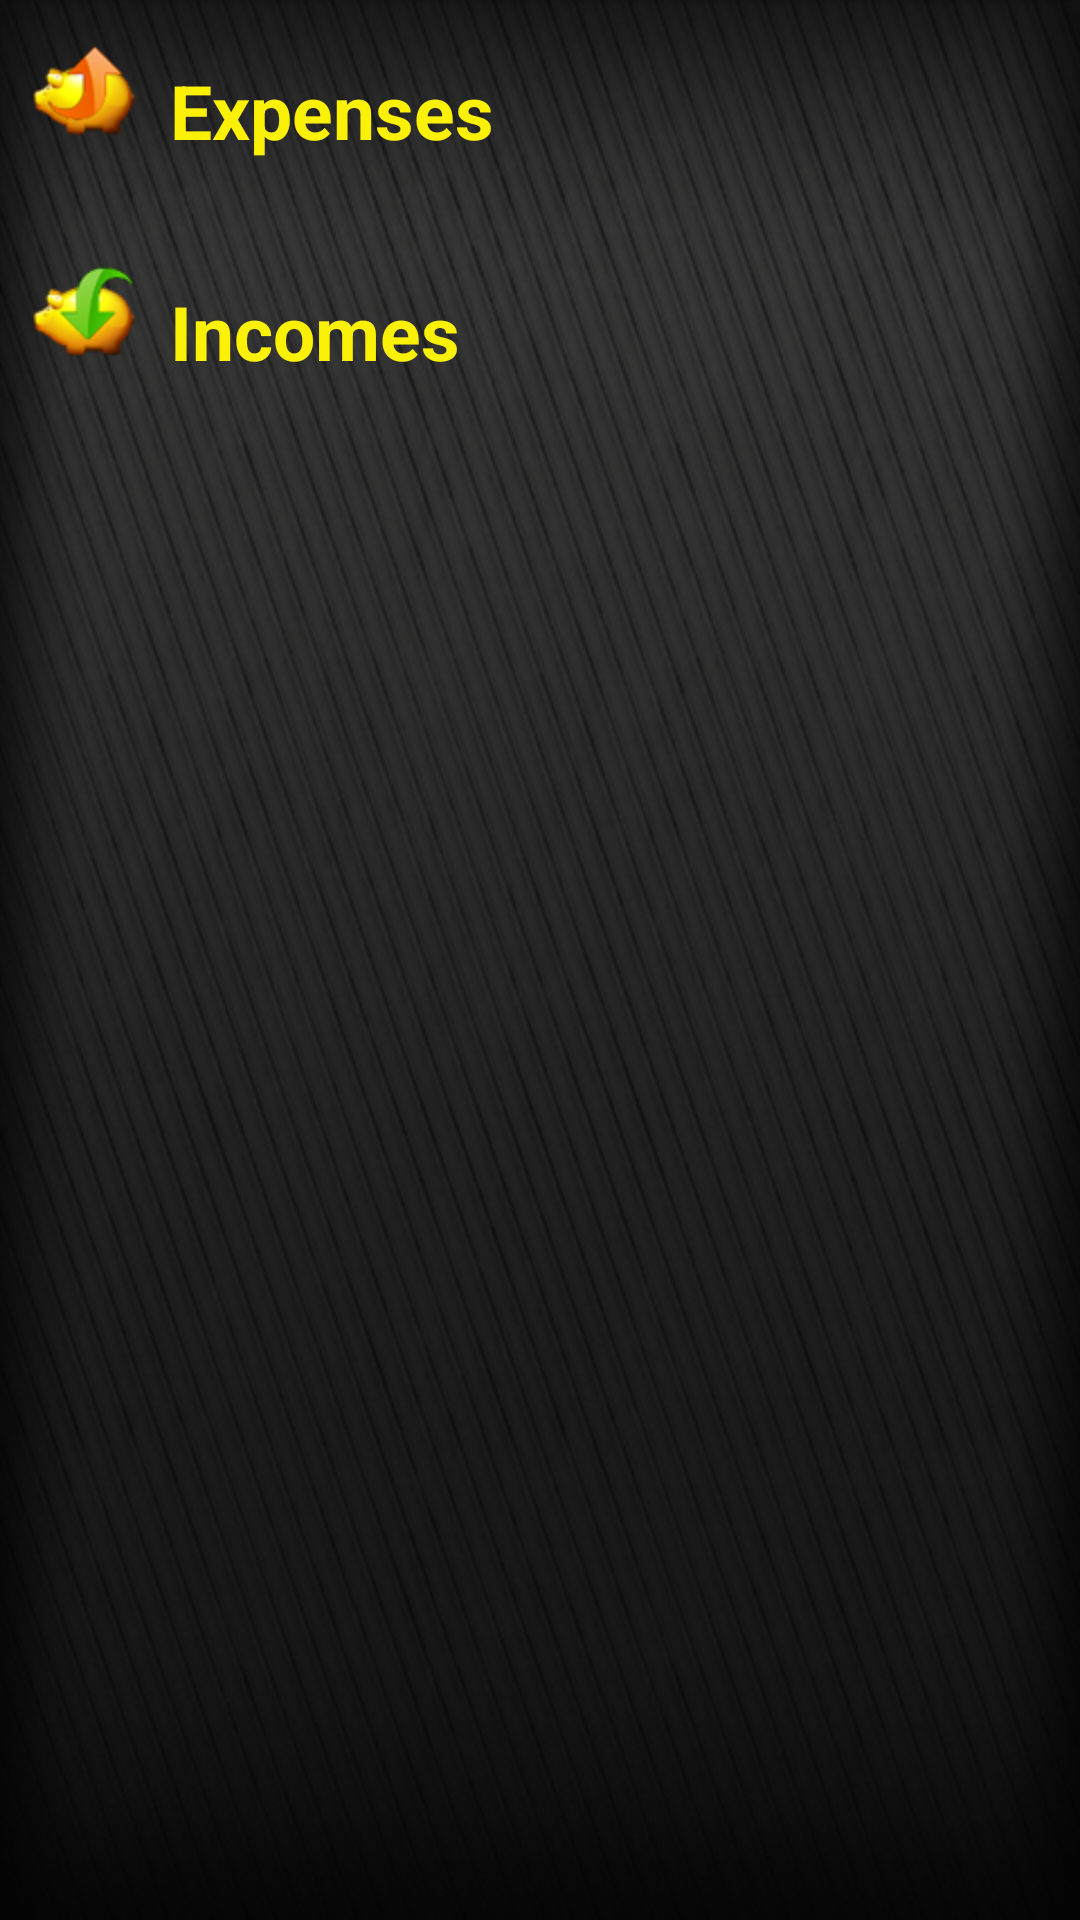

Reconstruct the res/layout file that produces this screen, plus the resources it refers to.
<!-- AndroidManifest.xml: application theme android:Theme.NoTitleBar -->
<!-- res/layout/activity_transaction.xml -->
<?xml version="1.0" encoding="utf-8"?>
<LinearLayout xmlns:android="http://schemas.android.com/apk/res/android"
    android:layout_width="fill_parent"
    android:layout_height="fill_parent"
    android:background="@drawable/background_new"
    android:orientation="vertical" >

  <com.actionbar.general.ActionBar
        android:id="@+id/actionbar"
        style="@style/ActionBar" />

    <LinearLayout
        android:id="@+id/titleExpenses"
        android:layout_width="fill_parent"
        android:layout_height="wrap_content"
        android:orientation="vertical"
        android:padding="10dp" >

        <TableRow
            android:id="@+id/TableRow01"
            android:layout_width="fill_parent"
            android:layout_height="wrap_content" >

            <ImageView
                android:id="@+id/ImageViewExpenses"
                android:layout_width="wrap_content"
                android:layout_height="wrap_content"
                android:src="@drawable/icon_expenses" />

            <TextView
                android:id="@+id/textViewTitleExpenses"
                style="@style/TitleYellow"
                android:text="@string/accountant_category_expenses" />
        </TableRow>
    </LinearLayout>

    <LinearLayout
        android:id="@+id/tabExpenses"
        android:layout_width="fill_parent"
        android:layout_height="fill_parent"
        android:orientation="vertical"
        android:visibility="gone" >

        <GridView
            android:id="@+id/gridViewTransactionCategories"
            style="@style/GridViewStyle"
            android:layout_width="fill_parent"
            android:layout_height="0dip"
            android:layout_weight="100"
            android:columnWidth="100dp"
            android:gravity="center"
            android:horizontalSpacing="10dp"
            android:numColumns="3"
            android:stretchMode="columnWidth"
            android:verticalSpacing="10dp" >
        </GridView>
    </LinearLayout>
	
    <LinearLayout
        android:id="@+id/tabBills"
        android:layout_width="fill_parent"
        android:layout_height="wrap_content"
        android:orientation="vertical"
        android:visibility="gone" >

        <GridView
            android:id="@+id/gridViewTransactionBills"
            style="@style/GridViewStyle"
            android:layout_width="fill_parent"
            android:layout_height="wrap_content"
            android:numColumns="3" >
        </GridView>
    </LinearLayout>

    <LinearLayout
        android:id="@+id/titleIncomes"
        android:layout_width="fill_parent"
        android:layout_height="wrap_content"
        android:orientation="vertical"
        android:padding="10dp" >

        <TableRow
            android:id="@+id/tableRow1"
            android:layout_width="fill_parent"
            android:layout_height="wrap_content" >

            <ImageView
                android:id="@+id/imageViewIncomes"
                android:layout_width="wrap_content"
                android:layout_height="wrap_content"
                android:src="@drawable/icon_incomes" />

            <TextView
                android:id="@+id/textViewTitleIncomes"
                style="@style/TitleYellow"
                android:text="@string/accountant_category_incomes"
                android:textStyle="bold" />
        </TableRow>
    </LinearLayout>

    <LinearLayout
        android:id="@+id/tabIncomes"
        android:layout_width="fill_parent"
        android:layout_height="fill_parent"
        android:orientation="vertical"
        android:visibility="gone" >

        <GridView
            android:id="@+id/gridViewIncomes"
            style="@style/GridViewStyle"
            android:layout_width="fill_parent"
            android:layout_height="0dip"
            android:layout_weight="100"
            android:columnWidth="100dp"
            android:gravity="center"
            android:horizontalSpacing="10dp"
            android:numColumns="3"
            android:stretchMode="columnWidth"
            android:verticalSpacing="10dp" >
        </GridView>
    </LinearLayout>

    <LinearLayout
        android:layout_width="match_parent"
        android:layout_height="wrap_content"
        android:layout_weight="1"
        android:orientation="vertical" >

    </LinearLayout>

    <FrameLayout
        android:id="@+id/frame_ad_transactions"
        android:layout_width="match_parent"
        android:layout_height="wrap_content" >

    </FrameLayout>

</LinearLayout>
<!-- resources referenced by this layout -->
<resources>
  <!-- drawable background_new: png bitmap (drawable-hdpi, 249232 bytes) -->
  <!-- drawable icon_expenses: png bitmap (drawable-hdpi, 6019 bytes) -->
  <!-- drawable icon_incomes: png bitmap (drawable-hdpi, 6608 bytes) -->
  <string name="accountant_category_bills">Bills</string>
  <string name="accountant_category_expenses">Expenses</string>
  <string name="accountant_category_incomes">Incomes</string>
  <style name="GridViewStyle">
          <item name="android:layout_width">fill_parent</item>
          <item name="android:layout_height">0dip</item>
          <item name="android:layout_weight">100</item>
          <item name="android:columnWidth">100dp</item>
          <item name="android:gravity">center</item>
          <item name="android:horizontalSpacing">10dp</item>
          <item name="android:numColumns">3</item>
          <item name="android:stretchMode">columnWidth</item>  
          <item name="android:verticalSpacing">10dp</item>  
               
      </style>
  <style name="TitleYellow">
          <item name="android:layout_width">fill_parent</item>
          <item name="android:layout_height">wrap_content</item>
          <item name="android:gravity">left</item>    
          <item name="android:padding">10dp</item> 
          <item name="android:textSize">@dimen/Venticinco</item>
          <item name="android:textColor">@color/font_color_yellow</item>
          <item name="android:textStyle">bold</item>       
      </style>
  <dimen name="Venticinco">25dp</dimen>
  <color name="font_color_yellow">#fbf106</color>
</resources>
